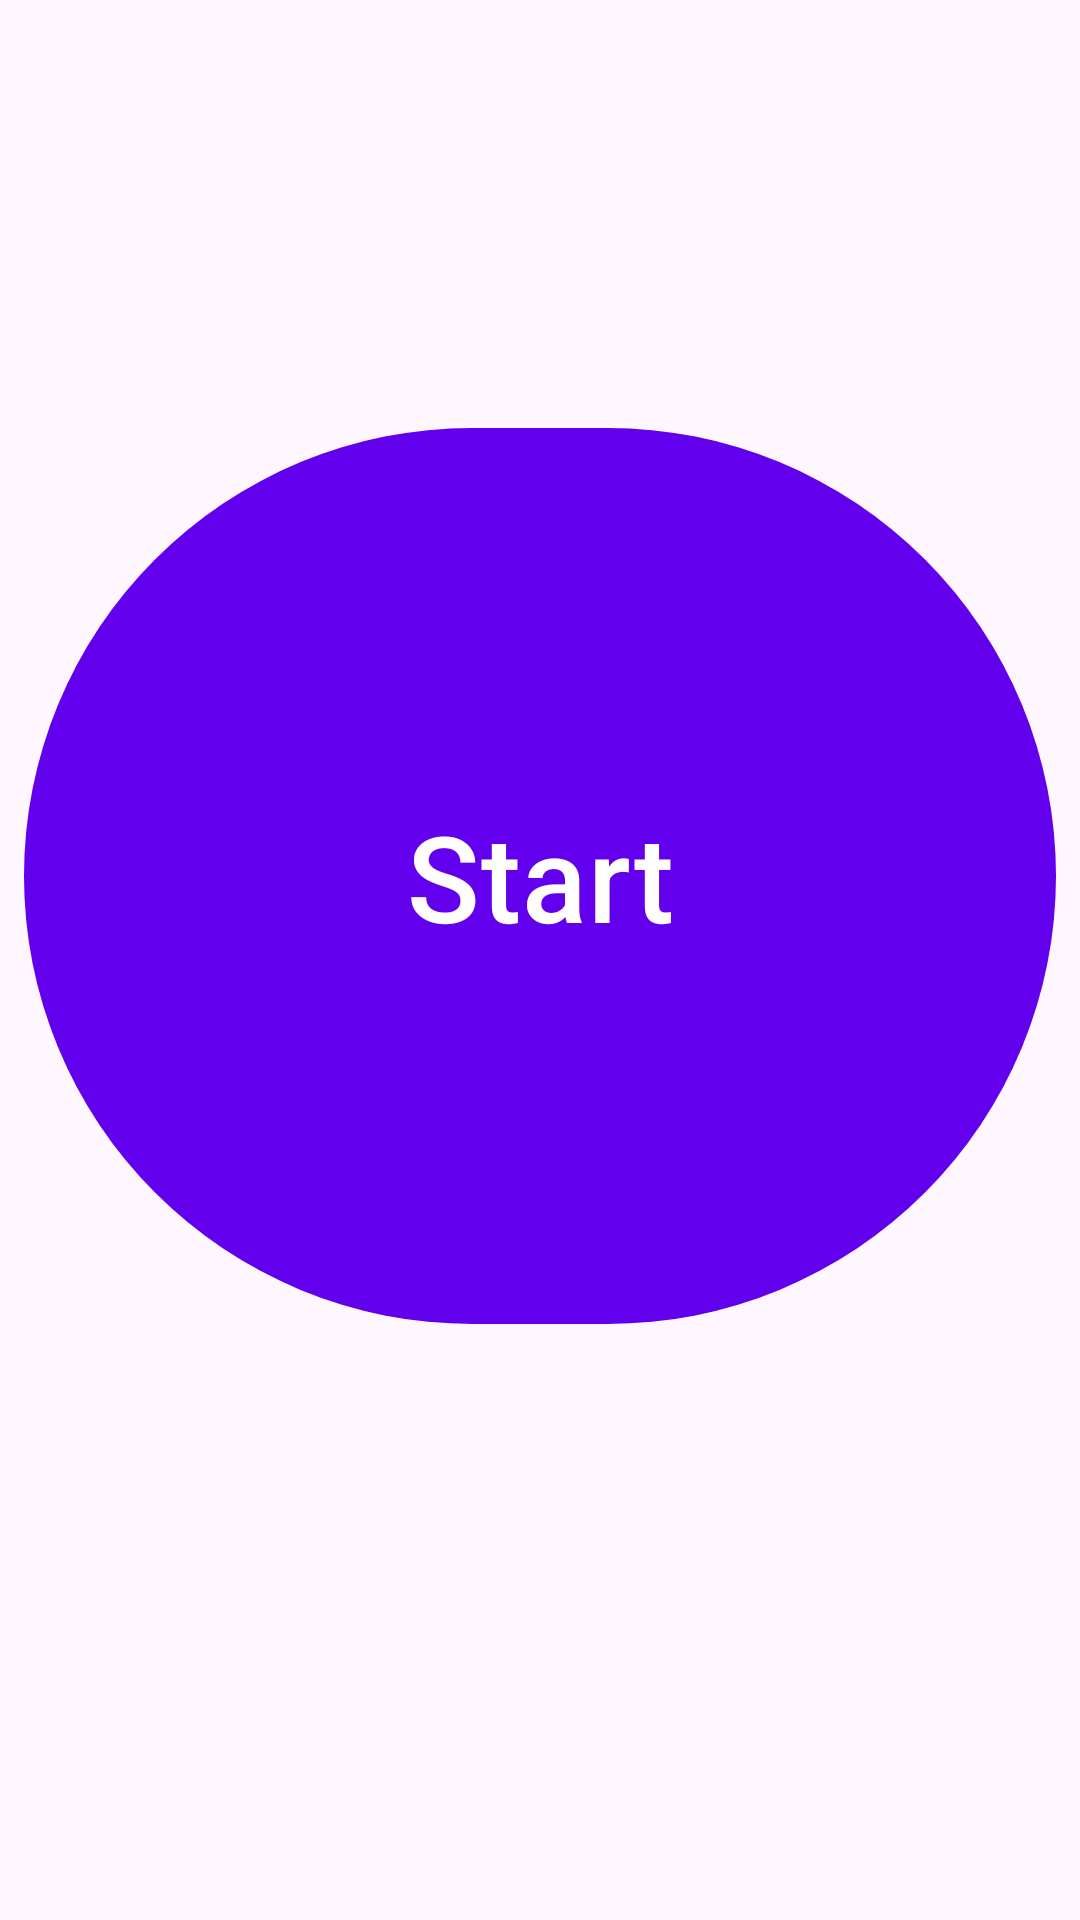

Android layout source for this screen:
<!-- AndroidManifest.xml: application theme Theme.TabletopTools -->
<!-- res/layout/fragment_timer.xml -->
<?xml version="1.0" encoding="utf-8"?>
<ScrollView xmlns:android="http://schemas.android.com/apk/res/android"
        xmlns:app="http://schemas.android.com/apk/res-auto"
        xmlns:tools="http://schemas.android.com/tools"
        android:layout_width="match_parent"
        android:layout_height="match_parent"
        android:fillViewport="true"
        android:keepScreenOn="true"
        tools:context=".ui.fragments.TimerFragment">

    <androidx.constraintlayout.widget.ConstraintLayout
            android:layout_width="match_parent"
            android:layout_height="wrap_content">

        <com.google.android.material.textview.MaterialTextView
                android:id="@+id/timer_view1"
                style="@style/TextAppearance.AppCompat.Title"
                android:layout_width="0dp"
                android:layout_height="wrap_content"
                android:layout_marginStart="8dp"
                android:layout_marginTop="24dp"
                android:layout_marginEnd="8dp"
                android:gravity="center"
                android:textSize="80sp"
                app:layout_constraintEnd_toEndOf="parent"
                app:layout_constraintStart_toStartOf="parent"
                app:layout_constraintTop_toTopOf="parent"
                android:rotation="180"
                tools:text="4:19" />

        <com.google.android.material.button.MaterialButton
                android:id="@+id/start_button"
                android:layout_width="match_parent"
                android:layout_height="0dp"
                android:layout_marginStart="8dp"
                android:layout_marginTop="8dp"
                android:layout_marginEnd="8dp"
                android:layout_marginBottom="8dp"
                android:text="@string/timer_start"
                android:textSize="40sp"
                app:layout_constraintBottom_toTopOf="@+id/reset_button"
                app:layout_constraintEnd_toEndOf="parent"
                app:layout_constraintStart_toStartOf="parent"
                app:layout_constraintTop_toBottomOf="@+id/timer_view1" />

        <com.google.android.material.button.MaterialButton
                android:id="@+id/reset_button"
                style="@style/Widget.Material3.Button.OutlinedButton"
                android:layout_width="0dp"
                android:layout_height="wrap_content"
                android:layout_marginStart="8dp"
                android:layout_marginEnd="8dp"
                android:text="@string/timer_reset"
                android:visibility="invisible"
                app:layout_constraintEnd_toEndOf="parent"
                app:layout_constraintStart_toStartOf="parent"
                app:layout_constraintBottom_toTopOf="@id/timer_view2"
                tools:visibility="visible"
                android:layout_marginBottom="8dp" />


        <com.google.android.material.textview.MaterialTextView
                android:id="@+id/timer_view2"
                style="@style/TextAppearance.AppCompat.Title"
                android:layout_width="0dp"
                android:layout_height="wrap_content"
                android:layout_marginStart="8dp"
                android:layout_marginEnd="8dp"
                android:gravity="center"
                android:textSize="80sp"
                app:layout_constraintEnd_toEndOf="parent"
                app:layout_constraintStart_toStartOf="parent"
                tools:text="4:19"
                app:layout_constraintBottom_toBottomOf="parent"
                android:layout_marginBottom="24dp" />
    </androidx.constraintlayout.widget.ConstraintLayout>
</ScrollView>
<!-- resources referenced by this layout -->
<resources>
  <string name="timer_reset">Reset</string>
  <string name="timer_start">Start</string>
  <style name="Theme.TabletopTools" parent="Theme.TabletopTools.Base">
          <item name="android:statusBarColor">?colorPrimary</item>
      </style>
  <style name="Theme.TabletopTools.Base" parent="Theme.Material3.DayNight.NoActionBar">
          <item name="colorPrimary">@color/purple_500</item>
          <item name="colorPrimaryContainer">@color/purple_700</item>
          <item name="colorOnPrimary">@color/white</item>
          <item name="colorOnPrimaryContainer">@color/white</item>
  
          <item name="colorSecondary">@color/teal_200</item>
          <item name="colorSecondaryContainer">@color/teal_700</item>
          <item name="colorOnSecondary">@color/white</item>
          <item name="colorOnSecondaryContainer">@color/white</item>
  
          <item name="switchStyle">@style/Widget.Material3.CompoundButton.MaterialSwitch</item>
      </style>
  <color name="purple_500">#FF6200EE</color>
  <color name="purple_700">#FF3700B3</color>
  <color name="white">#FFFFFFFF</color>
  <color name="teal_200">#FF03DAC5</color>
  <color name="teal_700">#FF018786</color>
</resources>
